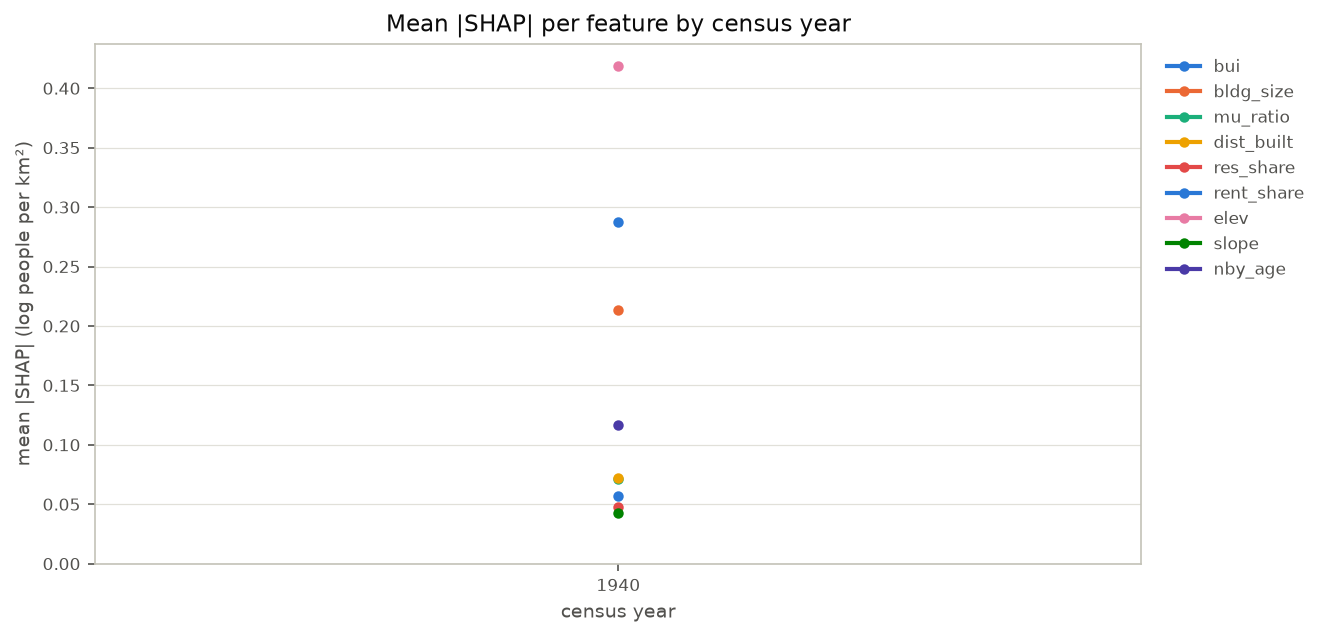

The table this chart was drawn from, first rows:
year, bui, bldg_size, mu_ratio, dist_built, res_share, rent_share, elev, slope, nby_age
1940, 0.2872, 0.2134, 0.07162, 0.07169, 0.04778, 0.05685, 0.4185, 0.04271, 0.1169
